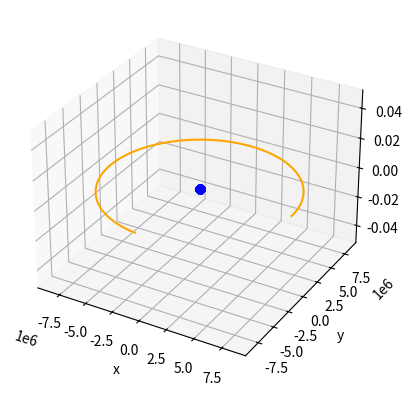
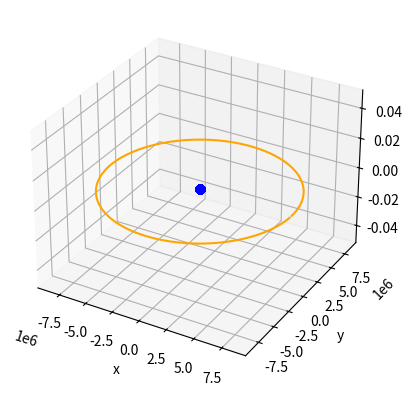

Recreate these plots in Python, in order.
import numpy as np
import scipy.integrate as itg
import matplotlib.pyplot as plt

from scipy.constants import G
mass_e, radius_e = 5.9722E24, 6.371E6
mass_s, alt_s = 6E3, 2E6
v_orbit = np.sqrt((G*mass_e)/(radius_e+alt_s))

def cowell(t, r):
   # location and velocity vectors
   r1, k1, r2, k2 = r.reshape(4,3)
   # system coefficient
   dist = r2 - r1
   coeff = (G*dist/(np.linalg.norm(dist)**3))
   # system equations
   return np.concatenate([k1, coeff*mass_s, k2, -coeff*mass_e])

init_e = np.zeros(6)
init_s = [radius_e + alt_s, 0, 0, 0, v_orbit, 0]
inits = np.concatenate((init_e, init_s))

solver = itg.DOP853(cowell, 0, inits, 1E8, max_step=50)

solr = solver.y

for _ in range(120):
    solver.step()
    solr = np.vstack((solr, solver.y))

x_e, y_e, z_e = solr.T[0:3]
x_s, y_s, z_s = solr.T[6:9]

fig1 = plt.figure()
ax1 = fig1.add_subplot(projection='3d')
ax1.plot(x_e, y_e, z_e, 'bo')
ax1.plot(x_s, y_s, z_s, color='orange')
ax1.set(xlabel='x', ylabel='y', zlabel='z')
plt.show()

for _ in range(40):
    solver.step()
    solr = np.vstack((solr, solver.y))

x_e, y_e, z_e = solr.T[0:3]
x_s, y_s, z_s = solr.T[6:9]

fig2 = plt.figure()
ax2 = fig2.add_subplot(projection='3d')
ax2.plot(x_e, y_e, z_e, 'bo')
ax2.plot(x_s, y_s, z_s, color='orange')
ax2.set(xlabel='x', ylabel='y', zlabel='z')
plt.show()
